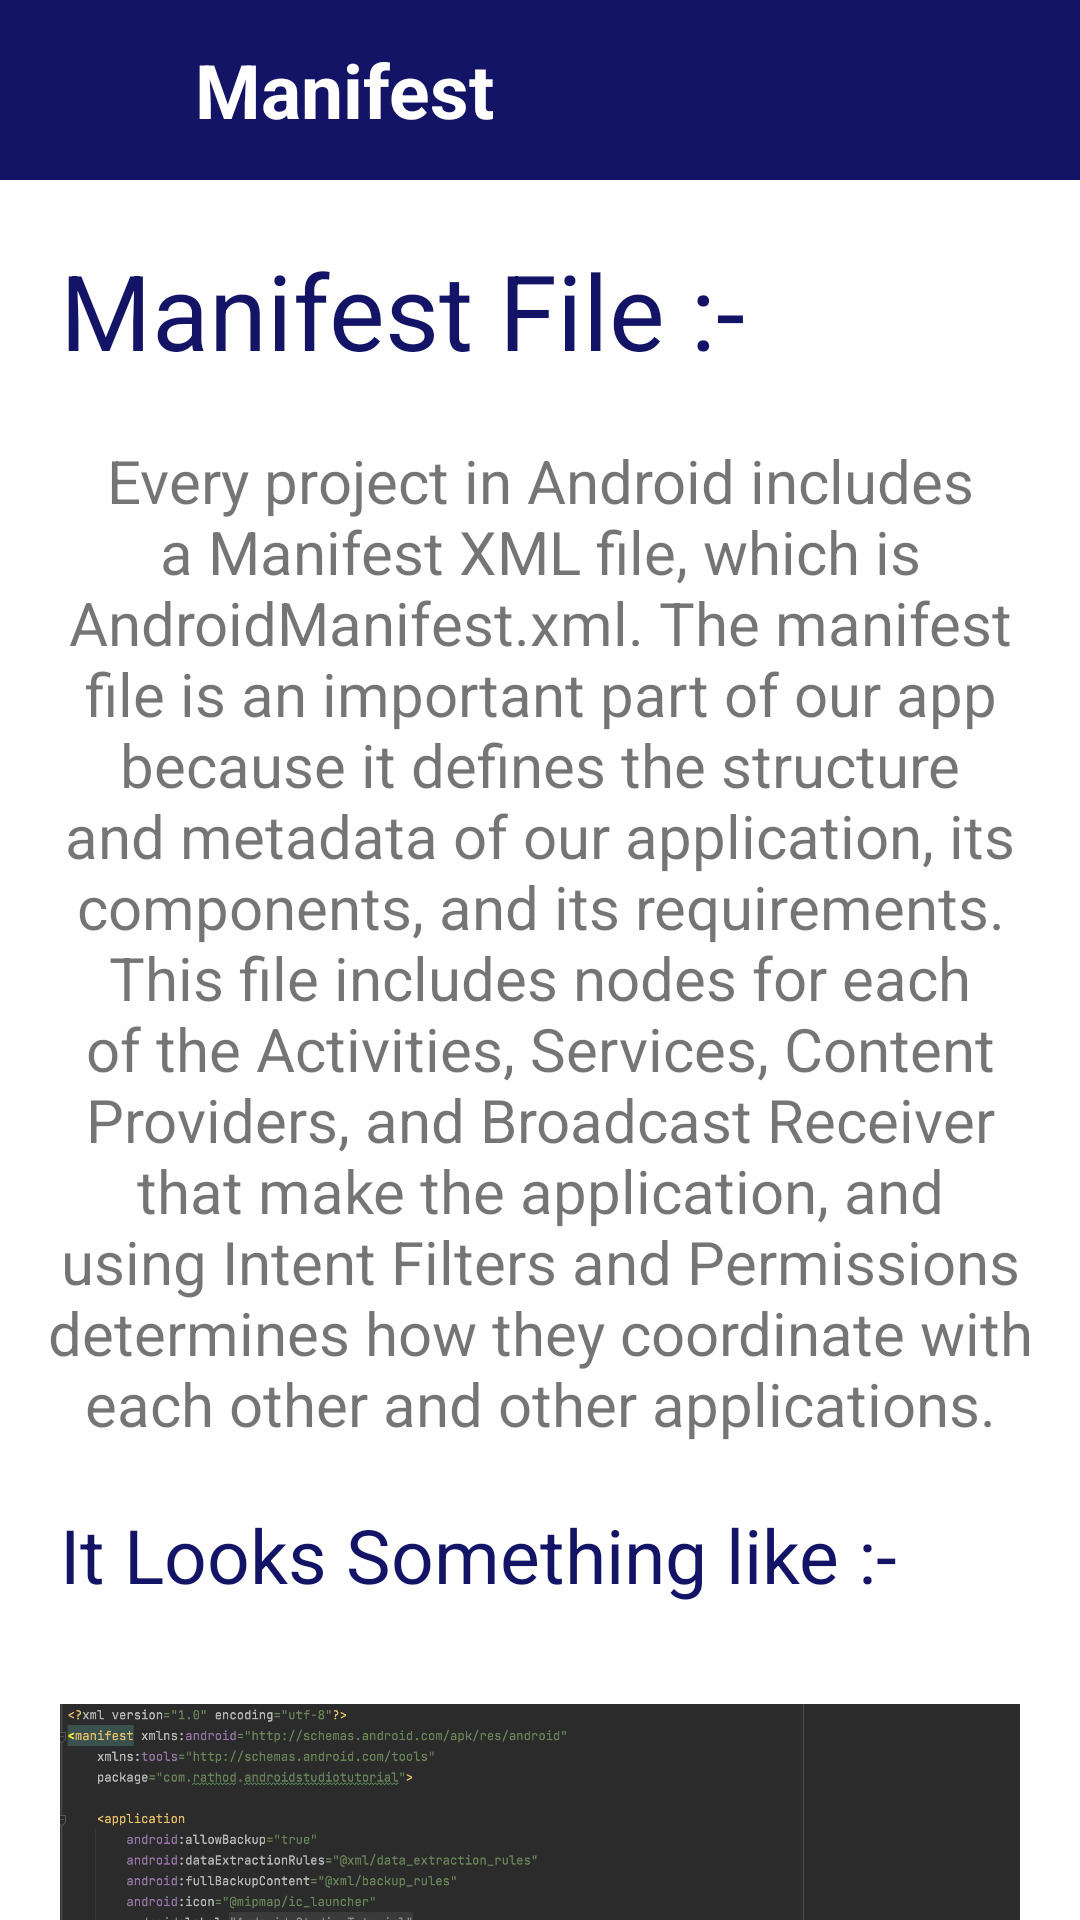

This screen was rendered from an Android layout file. Write that file and the resources it references.
<!-- AndroidManifest.xml: application theme Theme.AndroidStudioTutorial -->
<!-- res/layout/activity_manifest_info.xml -->
<?xml version="1.0" encoding="utf-8"?>
<LinearLayout xmlns:android="http://schemas.android.com/apk/res/android"
    xmlns:app="http://schemas.android.com/apk/res-auto"
    xmlns:tools="http://schemas.android.com/tools"
    android:layout_width="match_parent"
    android:layout_height="match_parent"
    tools:context=".Manifest_info_Act"
    android:orientation="vertical">
<LinearLayout
    android:layout_width="match_parent"
    android:layout_height="wrap_content"
    android:background="@color/purple_700">


<ImageView
    android:id="@+id/back"
        android:layout_width="50dp"
        android:layout_height="50dp"
        android:layout_margin="5dp"
        android:padding="10dp"
        android:src="@drawable/back_ic"/>


    <TextView
        android:layout_width="wrap_content"
        android:layout_height="wrap_content"
        android:layout_gravity="center"
        android:layout_margin="5dp"
        android:text="Manifest"
        android:textColor="@color/white"
        android:textSize="25sp"
        android:textStyle="bold" />
</LinearLayout>

    <TextView
        android:layout_width="wrap_content"
        android:layout_height="wrap_content"
        android:text="Manifest File :-"
        android:textSize="35sp"
        android:textColor="@color/black"
        android:layout_marginTop="20dp"
        android:layout_marginStart="20dp"/>

    <TextView
        android:layout_width="wrap_content"
        android:layout_height="wrap_content"
        android:text="Every project in Android includes a Manifest XML file, which is AndroidManifest.xml. The manifest file is an important part of our app because it defines the structure and metadata of our application, its components, and its requirements. This file includes nodes for each of the Activities, Services, Content Providers, and Broadcast Receiver that make the application, and using Intent Filters and Permissions determines how they coordinate with each other and other applications."
        android:textSize="20sp"
        android:layout_marginTop="20dp"
        android:layout_marginStart="15dp"
        android:layout_marginEnd="15dp"
        android:textAlignment="center"/>

    <TextView
        android:layout_width="wrap_content"
        android:layout_height="wrap_content"
        android:text="It Looks Something like :- "
        android:textSize="25sp"
        android:textColor="@color/black"
        android:layout_marginTop="20dp"
        android:layout_marginStart="20dp"/>

    <ImageView
        android:layout_width="match_parent"
        android:layout_height="250dp"
        android:layout_margin="20dp"
       android:src="@drawable/manifest_eg"/>



</LinearLayout>
<!-- resources referenced by this layout -->
<resources>
  <color name="black">#141466</color>
  <color name="purple_700">#141466</color>
  <color name="white">#FFFFFFFF</color>
  <!-- drawable manifest_eg: png bitmap (drawable, 332291 bytes) -->
  <style name="Theme.AndroidStudioTutorial" parent="Theme.MaterialComponents.Light.NoActionBar">
          
  
  
  
          <item name="colorPrimary">@color/purple_700</item>
          <item name="colorPrimaryVariant">@color/purple_700</item>
          <item name="colorOnPrimary">@color/white</item>
          
          <item name="colorSecondary">@color/teal_200</item>
          <item name="colorSecondaryVariant">@color/teal_700</item>
          <item name="colorOnSecondary">@color/black</item>
          
          <item name="android:statusBarColor" tools:targetApi="l">?attr/colorPrimaryVariant</item>
          
      </style>
  <color name="teal_200">#FF03DAC5</color>
  <color name="teal_700">#FF018786</color>
</resources>
